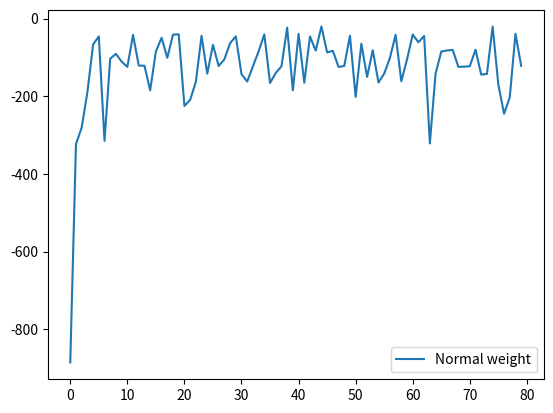

The matplotlib source for this figure:

import random
import numpy as np
import matplotlib.pyplot as plt

L = 10
D = 5
So = [1, 0]
Sg = [1, L-1]

#parameter setting
myalpha = 0.1
eps = 0.3
n = 4

#initialization
tempQ = np.random.randn(D, L, 4)
tempQ[Sg[0]][Sg[1]][:] = 0
#tempQ = np.zeros((D,L,4))
#Function

def Ex7_1_env(S, A, L, D):
    Sc = S.copy()
    temp =S.copy()
    #state transition
    if A == 0 and S[0]-1 >= 0: #up
        temp[0] = S[0] - 1
    if A == 1 and S[1]+1 < L: #right
        temp[1] = S[1] + 1
    if A == 2 and S[0]+1 < D: #down
        temp[0] = S[0] + 1
    if A == 3 and S[1]-1 >= 0: #left
        temp[1] = S[1] - 1
    #block detection
    if temp[0] >= 1 and temp[0] <= 3 and temp[1] == 3:
        temp = Sc
    if temp[0] >= 2 and temp[0] <= 4 and temp[1] == 6:
        temp = Sc
    #reward setting
    if temp[0] == 0:
        R = -100
    else:
        R = -1

    return [temp, R]

def eps_greedy(Q, S, eps):
    A = np.argmax(Q[S[0]][S[1]][:])
    if random.random() < eps:
        A = random.randint(0,3)

    return A



#Dyna-Q
Q = tempQ.copy()

avgtime = 10
avgsteplist = []
while avgtime > 0:
    times = 80
    steplist =[]

    while times > 0:
        Model = np.zeros((D, L, 4, 3))
        Model_visit = np.zeros((D, L, 4))
        step = 0
        S_prime = So.copy()
        while S_prime != Sg:
            S = S_prime.copy()
            A = eps_greedy(Q, S, eps)
            [S_prime, R] = Ex7_1_env(S, A, L, D)
            #reward += R
            Q[S[0]][S[1]][A] =Q[S[0]][S[1]][A] + myalpha*(R+np.max(Q[S_prime[0]][S_prime[1]][:])-Q[S[0]][S[1]][A])
            Model_visit[S[0]][S[1]][A] = 1 #record visited pairs
            Model[S[0]][S[1]][A][0] = R
            Model[S[0]][S[1]][A][1] = S_prime[0]
            Model[S[0]][S[1]][A][2] = S_prime[1]
            step += R
            for k in range(n):
                while True:
                    tempi = random.randint(0,D-1)
                    tempj = random.randint(0,L-1)
                    tempp = random.randint(0,3)
                    if Model_visit[tempi][tempj][tempp] == 1:
                        break
                temp = Model[tempi][tempj][tempp]
                R = temp[0]
                S_double_prime = [int(temp[1]), int(temp[2])]
                Q[tempi][tempj][tempp] =Q[tempi][tempj][tempp]+ myalpha*(R+np.max(Q[S_double_prime[0]][S_double_prime[1]][:])-Q[tempi][tempj][tempp])
        steplist.append(step)
        times -= 1
    avgsteplist.append(steplist)
    avgtime -= 1
    print(avgtime)
ans = []
for i in range(len(avgsteplist[0])):
    temp = 0
    for j in range(5):
        temp += avgsteplist[j][i]
    ans.append(temp/5)

x = np.linspace(0,len(ans)-1,len(ans))
plt.plot(x,ans,label='Normal weight')

plt.legend()
plt.show()
#np.set_printoptions(linewidth=190,threshold=sys.maxsize)
#print(Q)
